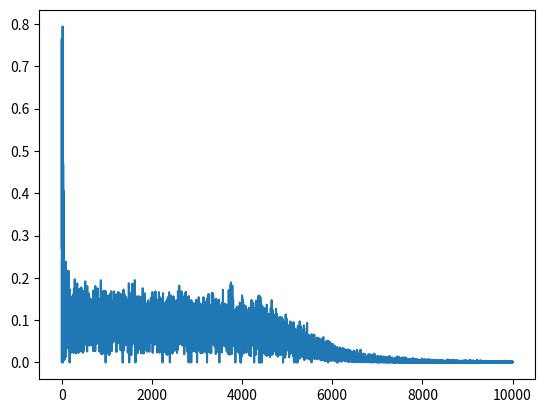

Source code (Python):
import numpy as np
import matplotlib.pyplot as plt

andDataset = [
    {'input': [0, 0], 'expected_result': 0},
    {'input': [0, 1], 'expected_result': 0},
    {'input': [1, 0], 'expected_result': 0},
    {'input': [1, 1], 'expected_result': 1},
]

orDataset = [
    {'input': [0, 0], 'expected_result': 0},
    {'input': [0, 1], 'expected_result': 1},
    {'input': [1, 0], 'expected_result': 1},
    {'input': [1, 1], 'expected_result': 1},
]


def sigmoid(value):
    return np.tanh(value)


def derivative_sigmoid(value):
    return 1.0 - value ** 2


class MLP:
    def __init__(self, *args):
        self.numberOfLayers = len(args)
        self.shape = args
        self.layers = []
        self.weights = []
        self.errorValues = []
        self.init_layers()
        self.init_weights()

    def init_layers(self):
        for i in range(0, self.numberOfLayers):
            self.layers.append(np.ones(self.shape[i]))

    def print_layers(self):
        for i in range(0, len(self.layers)):
            print(self.layers[i])

    # Init weights
    def init_weights(self):
        for i in range(self.numberOfLayers - 1):
            self.weights.append(np.zeros((self.layers[i].size,
                                          self.layers[i + 1].size)))
        self.reset_weights()

    def print_weights(self):
        for i in range(0, len(self.weights)):
            print(self.weights[i])

    # Init weights between -0.25 and 0.25
    def reset_weights(self):
        for i in range(len(self.weights)):
            z = np.random.random((self.layers[i].size, self.layers[i + 1].size))
            self.weights[i][...] = (2 * z - 1) * 0.25

    def propagate_forward(self, data):
        # Initialisation de la couche d'entrée
        for i in range(0, len(self.layers[0])):
            self.layers[0][i] = data["input"][i]
        # propagation avant de la couche précédente vers la couche suivante
        for i in range(1, self.numberOfLayers):
            self.layers[i][...] = sigmoid(np.dot(self.layers[i - 1], self.weights[i - 1]))
        # Return dernière couche pour pouvoir print pendant les tests
        return self.layers[-1]

    def propagate_backward(self, data, learning_rate=0.1):
        deltas = []

        # calcul de l'erreur sur la couche de sortie
        error = data["expected_result"] - self.layers[-1]
        # calcul de la différence de l'erreur sur la couche de sortie
        delta = error * derivative_sigmoid(self.layers[-1])
        deltas.append(delta)
        # On commence à l'index -2 car -1 est l'index de la couche de sortie
        for i in range(self.numberOfLayers - 2, 0, -1):
            # On calcule le delta en faisant
            # le produit de la dérivée de la somme des entrées et
            # le produit scalaire entre le delta et les poids de la couche précédente
            delta = derivative_sigmoid(self.layers[i]) * np.dot(deltas[0], self.weights[i].transpose())
            deltas.insert(0, delta)

        # Mise à jour des poids
        for i in range(len(self.weights)):
            # Étape permettant de modifier les matrices pour pouvoir faire le produit scalaire
            layer = np.atleast_2d(self.layers[i])
            delta = np.atleast_2d(deltas[i])
            delta_weigth = np.dot(layer.transpose(), delta)
            self.weights[i] += learning_rate * delta_weigth

        # Return error pour print pendant les tests
        quadraticError = (error ** 2).sum()
        self.errorValues.append((error ** 2).sum())
        return quadraticError

    def printErrorGraph(self,data):
        print(len(data))
        print(data)
        graph = plt.figure()
        plt.plot([x for x in range(len(data))], data)
        #plt.savefig("myfig.png")
        plt.show()


if __name__ == '__main__':
    mlp = MLP(2, 10, 1)


    def learn(data, epochs, learning_rate):
        mlp.reset_weights()
        averageErrors = []
        for i in range(epochs):
            mlp.errorValues = []
            for j in range(len(data)):
                n = np.random.randint(len(data))
                mlp.propagate_forward(data[n])
                mlp.propagate_backward(data[n], learning_rate)
            # Après cette boucle, len(mlp.errorValue)= 4
            averageErrors.append(np.mean(mlp.errorValues))
        mlp.printErrorGraph(averageErrors)

        # Test
        for i in range(len(data)):
            o = mlp.propagate_forward(data[i])
            print(i, data[i]['input'], '%.2f' % o[0])
            print('(expected %.2f)' % data[i]['expected_result'], '\n')
            print('\n')


    learn(andDataset, 10000, 0.01)
    #learn(orDataset, 2500, 0.01)
